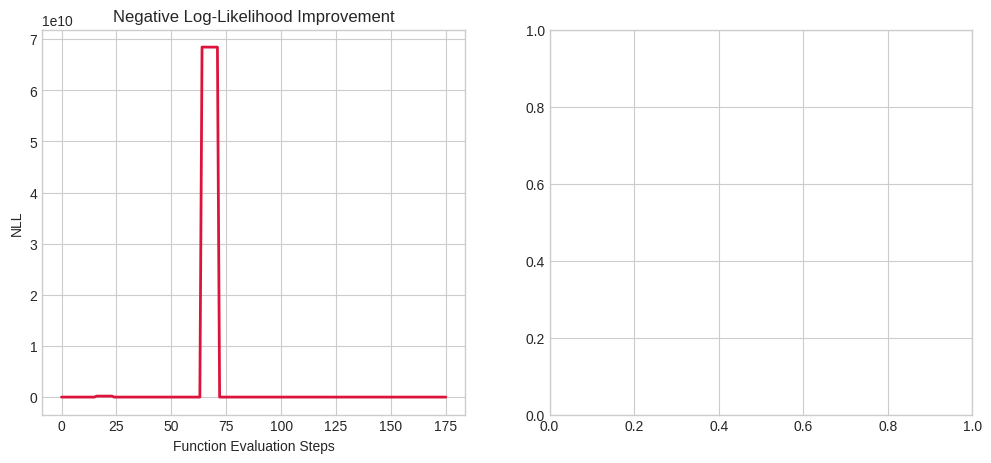

The matplotlib source for this figure:
# %%
import numpy as np
import matplotlib.pyplot as plt
import seaborn as sns
import pandas as pd
from scipy.integrate import solve_ivp
from scipy.optimize import minimize
from pathlib import Path

# Ensure plots are clean and readable
plt.style.use('seaborn-v0_8-whitegrid' if 'seaborn-v0_8-whitegrid' in plt.style.available else 'default')

class GLVInferenceEngine:
    def __init__(self, time_data, trajectory_data, extft_index=1, tpert=0.2, f_0=-4.0):
        """
        Modular Engine for GLV Parameter Inference.
        Handles data mapping, parameter vectorization, and likelihood profiling.
        """
        self.time = time_data
        self.observed = trajectory_data
        self.num_species = trajectory_data.shape[1]
        
        # Perturbation profile variables
        self.extft_index = extft_index
        self.tpert = tpert
        self.f_0 = f_0
        
        # Metrics containers (Updated efficiently via optimizer calls)
        self.nll_history = []
        self.param_history = []

    def ode_system(self, t, X, r, A):
        f_t = np.zeros_like(r)
        if t < self.tpert:
            f_t[self.extft_index] = self.f_0
        return X * (r + A @ X) + f_t

    def compute_nll(self, params_to_estimate):
        """Calculates negative log-likelihood with absolute convergence fallbacks."""
        # Unpack flat parameter array safely based on target dimensions
        n = self.num_species
        r = params_to_estimate[0:n]
        A = params_to_estimate[n:n + n**2].reshape(n, n)
        sigma = params_to_estimate[-1]

        # Boundary penalty: Sigma cannot be non-positive
        if sigma <= 1e-6:
            return np.inf

        # Integrate the forward problem
        sol = solve_ivp(
            self.ode_system,
            t_span=(self.time[0], self.time[-1]),
            y0=self.observed[0, :], # Use exact first data point as initial state
            t_eval=self.time,
            args=(r, A),
            method='RK45'
        )
        
        if not sol.success:
            return np.inf

        # Compute residuals in state-space (avoiding log-zero penalties)
        num_points = self.observed.size
        residuals = self.observed - sol.y.T
        
        # Gaussian Likelihood formulation
        nll = (num_points / 2) * np.log(2 * np.pi) + num_points * np.log(sigma) + np.sum(residuals**2) / (2 * sigma**2)
        
        # State Tracking optimization: cache results here instead of inside a separate callback call
        self.nll_history.append(nll)
        self.param_history.append(params_to_estimate.copy())
        
        return nll

    def algebraic_initial_guess(self):
        """
        Tip & Trick: Generate data-driven initial guesses for r and A 
        using empirical finite-difference derivatives.
        """
        X = self.observed
        dt = np.diff(self.time)[:, None]
        
        # Calculate dX/dt approximations
        dX_dt = np.diff(X, axis=0) / dt
        X_mid = (X[:-1] + X[1:]) / 2.0
        
        # Per-species linear regression: dX_dt / X = r + A * X
        y_reg = dX_dt / (X_mid + 1e-8)
        
        # Simple heuristic initialization if regression is noisy
        r_guess = np.ones(self.num_species) * 2.0
        A_guess = -np.eye(self.num_species) * 1.5
        sigma_guess = np.array([0.5])
        
        return np.concatenate([r_guess, A_guess.flatten(), sigma_guess])

    def fit(self, custom_initial_guesses=None, max_iter=1000):
        """Runs optimization profile."""
        if custom_initial_guesses is not None:
            init_guess = custom_initial_guesses
        else:
            init_guess = self.algebraic_initial_guess()
            print("--> Using data-driven algebraic initial guess.")

        # Clear tracking containers from previous runs
        self.nll_history.clear()
        self.param_history.clear()

        # L-BFGS-B handles boundary constraints much better than Nelder-Mead for sigma
        bounds = [(None, None)] * (self.num_species + self.num_species**2) + [(1e-4, 10.0)]
        
        print("Starting optimization inference routine...")
        result = minimize(
            self.compute_nll,
            init_guess,
            method='L-BFGS-B',
            bounds=bounds,
            options={'maxiter': max_iter, 'disp': True}
        )
        return result


# Execution Block
if __name__ == "__main__":
    # Mocking standard inputs to replace your file loader logic for isolated validation testing
    time_mock = np.linspace(0, 10, 50)
    # Generate clean toy trajectory: N=2 species
    true_r = np.array([5.0, 3.0])
    true_A = np.array([[-4.0, -1.5], [-1.0, -3.0]])
    
    def toy_system(t, X):
        return X * (true_r + true_A @ X)
        
    sol_toy = solve_ivp(toy_system, (0, 10), y0=[1.0, 0.8], t_eval=time_mock)
    observed_mock = sol_toy.y.T + np.random.normal(0, 0.05, sol_toy.y.T.shape)

    # Instantiate Inference Engine
    engine = GLVInferenceEngine(time_data=time_mock, trajectory_data=observed_mock)
    
    # Define perturbation parameters manually if desired
    manual_initial_guess = np.concatenate([
        [4.0, 2.5],             # r guess
        [-3.0, -1.0, -1.0, -2.0], # A matrix guess elements flat
        [1.0]                   # Sigma noise guess
    ])

    # Run fitting
    fit_res = engine.fit(custom_initial_guesses=manual_initial_guess)
    print("\n--- INFERENCE RESULTS ---")
    print(f"Convergence State: {fit_res.success}")
    print(f"Estimated parameters:\n {fit_res.x}")

    # Plot optimization diagnostics
    fig, axes = plt.subplots(1, 2, figsize=(12, 5))
    axes[0].plot(engine.nll_history, color='crimson', lw=2)
    axes[0].set_title("Negative Log-Likelihood Improvement")
    axes[0].set_xlabel("Function Evaluation Steps")
    axes[0].set_ylabel("NLL")

    # Generate Pairplot of Parameter Evolution trajectories
    df_history = pd.DataFrame(engine.param_history, columns=['r1', 'r2', 'a11', 'a12', 'a21', 'a22', 'sigma'])
    # Take every 5th iteration step to prevent rendering lag
    # sns.pairplot(df_history.iloc[::5, :], diag_kind='kde', corner=True)
    # plt.show()
